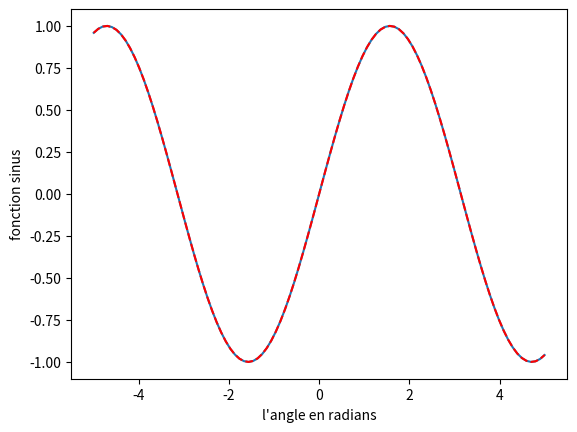

The script that saved this image: (Note: this script raises an exception after producing the figure.)
import numpy as np

import matplotlib.pyplot as plt

x = np.linspace(-5, 5, 100)  # creation d 'un vecteur de 100 points équirépartis entre -5 et 5
plt.plot(x, np.sin(x))  # on utilise la fonction sinus de numpy
plt.ylabel("fonction sinus")  # l 'étiquette de l'ordonnée
plt.xlabel("l'axe des abcisses")  # l 'étiquette de l'abscisse
plt.show()  # et on affiche le graphique

x = np.linspace(-5, 5, 100)  # creation d'un vecteur de 1001 points équirépartis entre -5 et 5
plt.plot(x, np.sin(x), "r--")  # on utilise la fonction sinus de numpy
plt.ylabel("fonction sinus")  # l'étiquette de l'ordonnée
plt.xlabel("l'angle en radians")  # l'étiquette de l'abscisse
plt.savefig("sinus.png")    

# définition de la solution f(c,x)


# le graphe de la solution recherchée


# définition de la solution f(c,x)


# définition de graphe_solution_exo2(c,a,b)

# graphe de f sur [-5,5] pour c=0




# la bibliothèque qui permet d'utiliser (le décorateur) @interact
from ipywidgets import interact

# le graphique interactive qui permet de varier le paramètre `c` de la fonction `graph` 
# entre -0.5 et 0.5 avec un pas de 0.1.
# la valeur initiale est déterminée par la valeur par defaut de `c`.
@interact(c=(-.5, .5, .1))
def graph(c=.1):     
    g, = graphe_solution_exo2(c,-5,5)
    plt.setp(g, color='r' if c != 0 else 'b', linestyle=':' if c != 0 else '--')
    plt.plot(0,c,"go")
    plt.title(fr"$y'+y=2\sin(x)$ avec $y(0)={c}$")
    plt.axis([-5, 5, -50, 50])
    plt.show()

# définition de la solution f(c,x)




# définition de la solution f(c,x)




F = lambda y, x: -y + 2 * np.sin(x)

N = 20  # le nombre de subdivisions
X = np.linspace(-5, 5, N)  # abscisses des points de la grille
Y = np.linspace(-50, 50, N)  # ordonnées des points de la grille
XX, YY = np.meshgrid(X, Y)  # grille de points (tableaux de taille N x N)
U = np.ones([N, N])  # matrice carrée de taille N remplie de 1
V = F(YY, XX)  # les composantes verticales des vecteurs tangents à la courbe
M = np.hypot(U, V)  # calcule la norme du vecteur (U,V)
M[M == 0] = 1  # évite la valeur 0
U /= M  # normalise la composante U
V /= M  # normalise la composante V
plt.quiver(X, Y, U, V, angles='xy')
plt.show()

# definition de champ_normalise(F,xmin,xmax,ymin,ymax,N)

# affichage du graphique






from scipy.integrate import odeint

# définition de la fonction F
F = lambda y, t: -y + 2 * np.sin(t)

t = np.linspace(-5, 5, 100)
y = odeint(F, 50, t)  # condition initiale y(-5)=50
z = odeint(F, -20, t)  # condition initiale z(-5)=-20
champ_normalise(F, -5, 5, -20, 50)
plt.plot(t, y, label="y(-5) = 50")
plt.plot(t, z, label="y(-5) = -20")
plt.legend()
plt.show()



# définition de

# représentation des deux solutions






